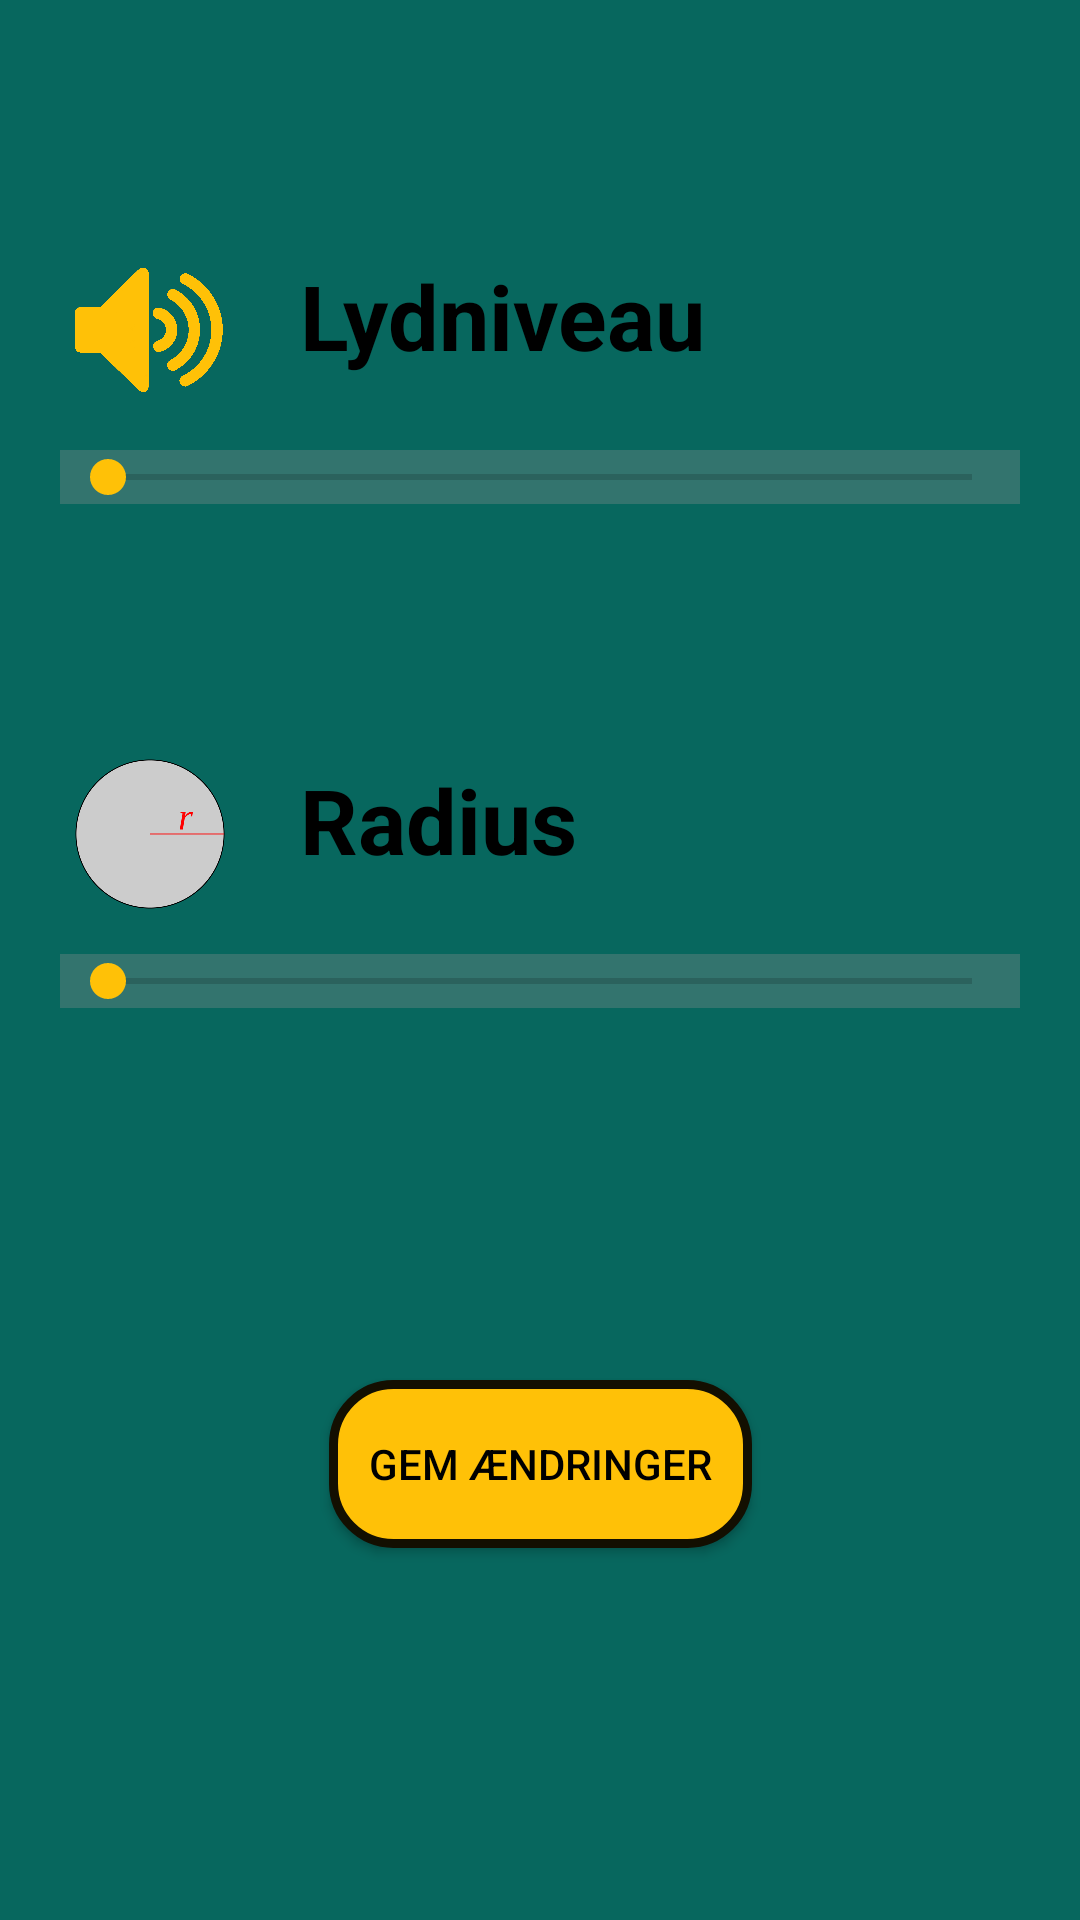

Here is an Android app screen rendered from its layout file. Give the layout XML and the strings, colors and styles it references.
<!-- AndroidManifest.xml: application theme AppTheme -->
<!-- res/layout/activity_settings.xml -->
<?xml version="1.0" encoding="utf-8"?>
<androidx.constraintlayout.widget.ConstraintLayout xmlns:android="http://schemas.android.com/apk/res/android"
    xmlns:app="http://schemas.android.com/apk/res-auto"
    xmlns:tools="http://schemas.android.com/tools"
    android:layout_width="match_parent"
    android:layout_height="match_parent"
    tools:context=".Activities.SettingsActivity"
    android:background="@color/colorPrimary"
    >

    <TextView
        android:id="@+id/textView_volume_settingsactivity"
        android:layout_width="200dp"
        android:layout_height="50dp"
        android:layout_marginStart="25dp"
        android:layout_marginLeft="25dp"
        android:layout_marginBottom="15dp"
        android:text="@string/textView_volume"
        android:textSize="30sp"
        android:textStyle="bold"
        app:layout_constraintBottom_toTopOf="@+id/seekBar_volume_settingsactivity"
        app:layout_constraintStart_toEndOf="@+id/imageVolume" />

    <TextView
        android:id="@+id/textView_radius_settingsactivity"
        android:layout_width="120dp"
        android:layout_height="50dp"
        android:layout_marginStart="25dp"
        android:layout_marginLeft="25dp"
        android:layout_marginBottom="15dp"
        android:text="@string/textView_radius"
        android:textSize="30sp"
        android:textStyle="bold"
        app:layout_constraintBottom_toTopOf="@+id/seekBar_radius_settingsactivity"
        app:layout_constraintStart_toEndOf="@+id/imageRadius" />

    <SeekBar
        android:id="@+id/seekBar_volume_settingsactivity"
        android:layout_width="0dp"
        android:layout_height="wrap_content"
        android:layout_marginStart="20dp"
        android:layout_marginLeft="20dp"
        android:layout_marginTop="150dp"
        android:layout_marginEnd="20dp"
        android:layout_marginRight="20dp"
        android:background="#A94B7A76"
        android:thumbTint="@color/colorButton"
        android:max="100"
        app:layout_constraintEnd_toEndOf="parent"
        app:layout_constraintStart_toStartOf="parent"
        app:layout_constraintTop_toTopOf="parent" />

    <SeekBar
        android:id="@+id/seekBar_radius_settingsactivity"
        android:layout_width="0dp"
        android:layout_height="wrap_content"
        android:background="#A94B7A76"
        android:thumbTint="@color/colorButton"
        android:layout_marginStart="20dp"
        android:layout_marginLeft="20dp"
        android:layout_marginTop="150dp"
        android:layout_marginEnd="20dp"
        android:layout_marginRight="20dp"
        app:layout_constraintEnd_toEndOf="parent"
        app:layout_constraintStart_toStartOf="parent"
        app:layout_constraintTop_toBottomOf="@+id/seekBar_volume_settingsactivity" />

    <Button
        android:id="@+id/btn_safe_settingsactivity"
        android:layout_width="141dp"
        android:layout_height="56dp"
        android:background="@drawable/custom_button_layout"
        android:text="@string/safe_button"
        app:layout_constraintBottom_toBottomOf="parent"
        app:layout_constraintEnd_toEndOf="parent"
        app:layout_constraintStart_toStartOf="parent"
        app:layout_constraintTop_toBottomOf="@+id/seekBar_radius_settingsactivity" />

    <ImageView
        android:id="@+id/imageVolume"
        android:layout_width="50dp"
        android:layout_height="50dp"
        android:layout_marginStart="25dp"
        android:layout_marginLeft="25dp"
        android:layout_marginBottom="15dp"
        app:layout_constraintBottom_toTopOf="@+id/seekBar_volume_settingsactivity"
        app:layout_constraintEnd_toStartOf="@+id/textView_volume_settingsactivity"
        app:layout_constraintStart_toStartOf="parent"
        app:srcCompat="@drawable/sound_icon" />

    <ImageView
        android:id="@+id/imageRadius"
        android:layout_width="50dp"
        android:layout_height="50dp"
        android:layout_marginStart="25dp"
        android:layout_marginLeft="25dp"
        android:layout_marginBottom="15dp"
        app:layout_constraintBottom_toTopOf="@+id/seekBar_radius_settingsactivity"
        app:layout_constraintEnd_toStartOf="@+id/textView_radius_settingsactivity"
        app:layout_constraintStart_toStartOf="parent"
        app:srcCompat="@drawable/radius_icon" />





    <TextView
        android:id="@+id/txt_volumeIndicator"
        android:layout_width="wrap_content"
        android:layout_height="wrap_content"
        android:layout_marginEnd="20dp"
        android:layout_marginRight="20dp"
        android:layout_marginBottom="15dp"
        android:textSize="20dp"
        app:layout_constraintBottom_toTopOf="@+id/seekBar_volume_settingsactivity"
        app:layout_constraintEnd_toEndOf="parent" />

    <TextView
        android:id="@+id/txt_radiusIndicator"
        android:layout_width="wrap_content"
        android:layout_height="wrap_content"
        android:layout_marginEnd="20dp"
        android:layout_marginRight="20dp"
        android:layout_marginBottom="15dp"
        android:textSize="20dp"
        app:layout_constraintBottom_toTopOf="@+id/seekBar_radius_settingsactivity"
        app:layout_constraintEnd_toEndOf="parent" />

</androidx.constraintlayout.widget.ConstraintLayout>
<!-- resources referenced by this layout -->
<resources>
  <color name="colorButton">#FFC107</color>
  <color name="colorPrimary">#07675E</color>
  <!-- drawable custom_button_layout (drawable) -->
  <?xml version="1.0" encoding="utf-8"?>
  <shape xmlns:android="http://schemas.android.com/apk/res/android" android:shape="rectangle">
      <solid android:color="#FFC107"/>
      <stroke android:color="#130F01" android:width="3dp"/>
      <corners android:radius="20dp"/>
  </shape>
  <!-- drawable radius_icon: png bitmap (drawable, 50651 bytes) -->
  <!-- drawable sound_icon: png bitmap (drawable, 40616 bytes) -->
  <string name="safe_button">Gem ændringer</string>
  <string name="textView_radius">Radius</string>
  <string name="textView_volume">Lydniveau</string>
  <style name="AppTheme" parent="Theme.AppCompat.Light.DarkActionBar">
          
          <item name="colorPrimary">#FFC107</item>
          <item name="colorPrimaryDark">#07675E</item>
          <item name="color">#557874</item>
          <item name="colorAccent">#07675E</item>
          <item name="android:textColor">#000000</item>
          <item name="actionBarTheme">@style/AppTheme.AppBarOverlay</item>
      </style>
  <style name="AppTheme.AppBarOverlay" parent="ThemeOverlay.AppCompat.Dark.ActionBar">
          <item name="android:textColorPrimary">@android:color/black</item>
      </style>
</resources>
